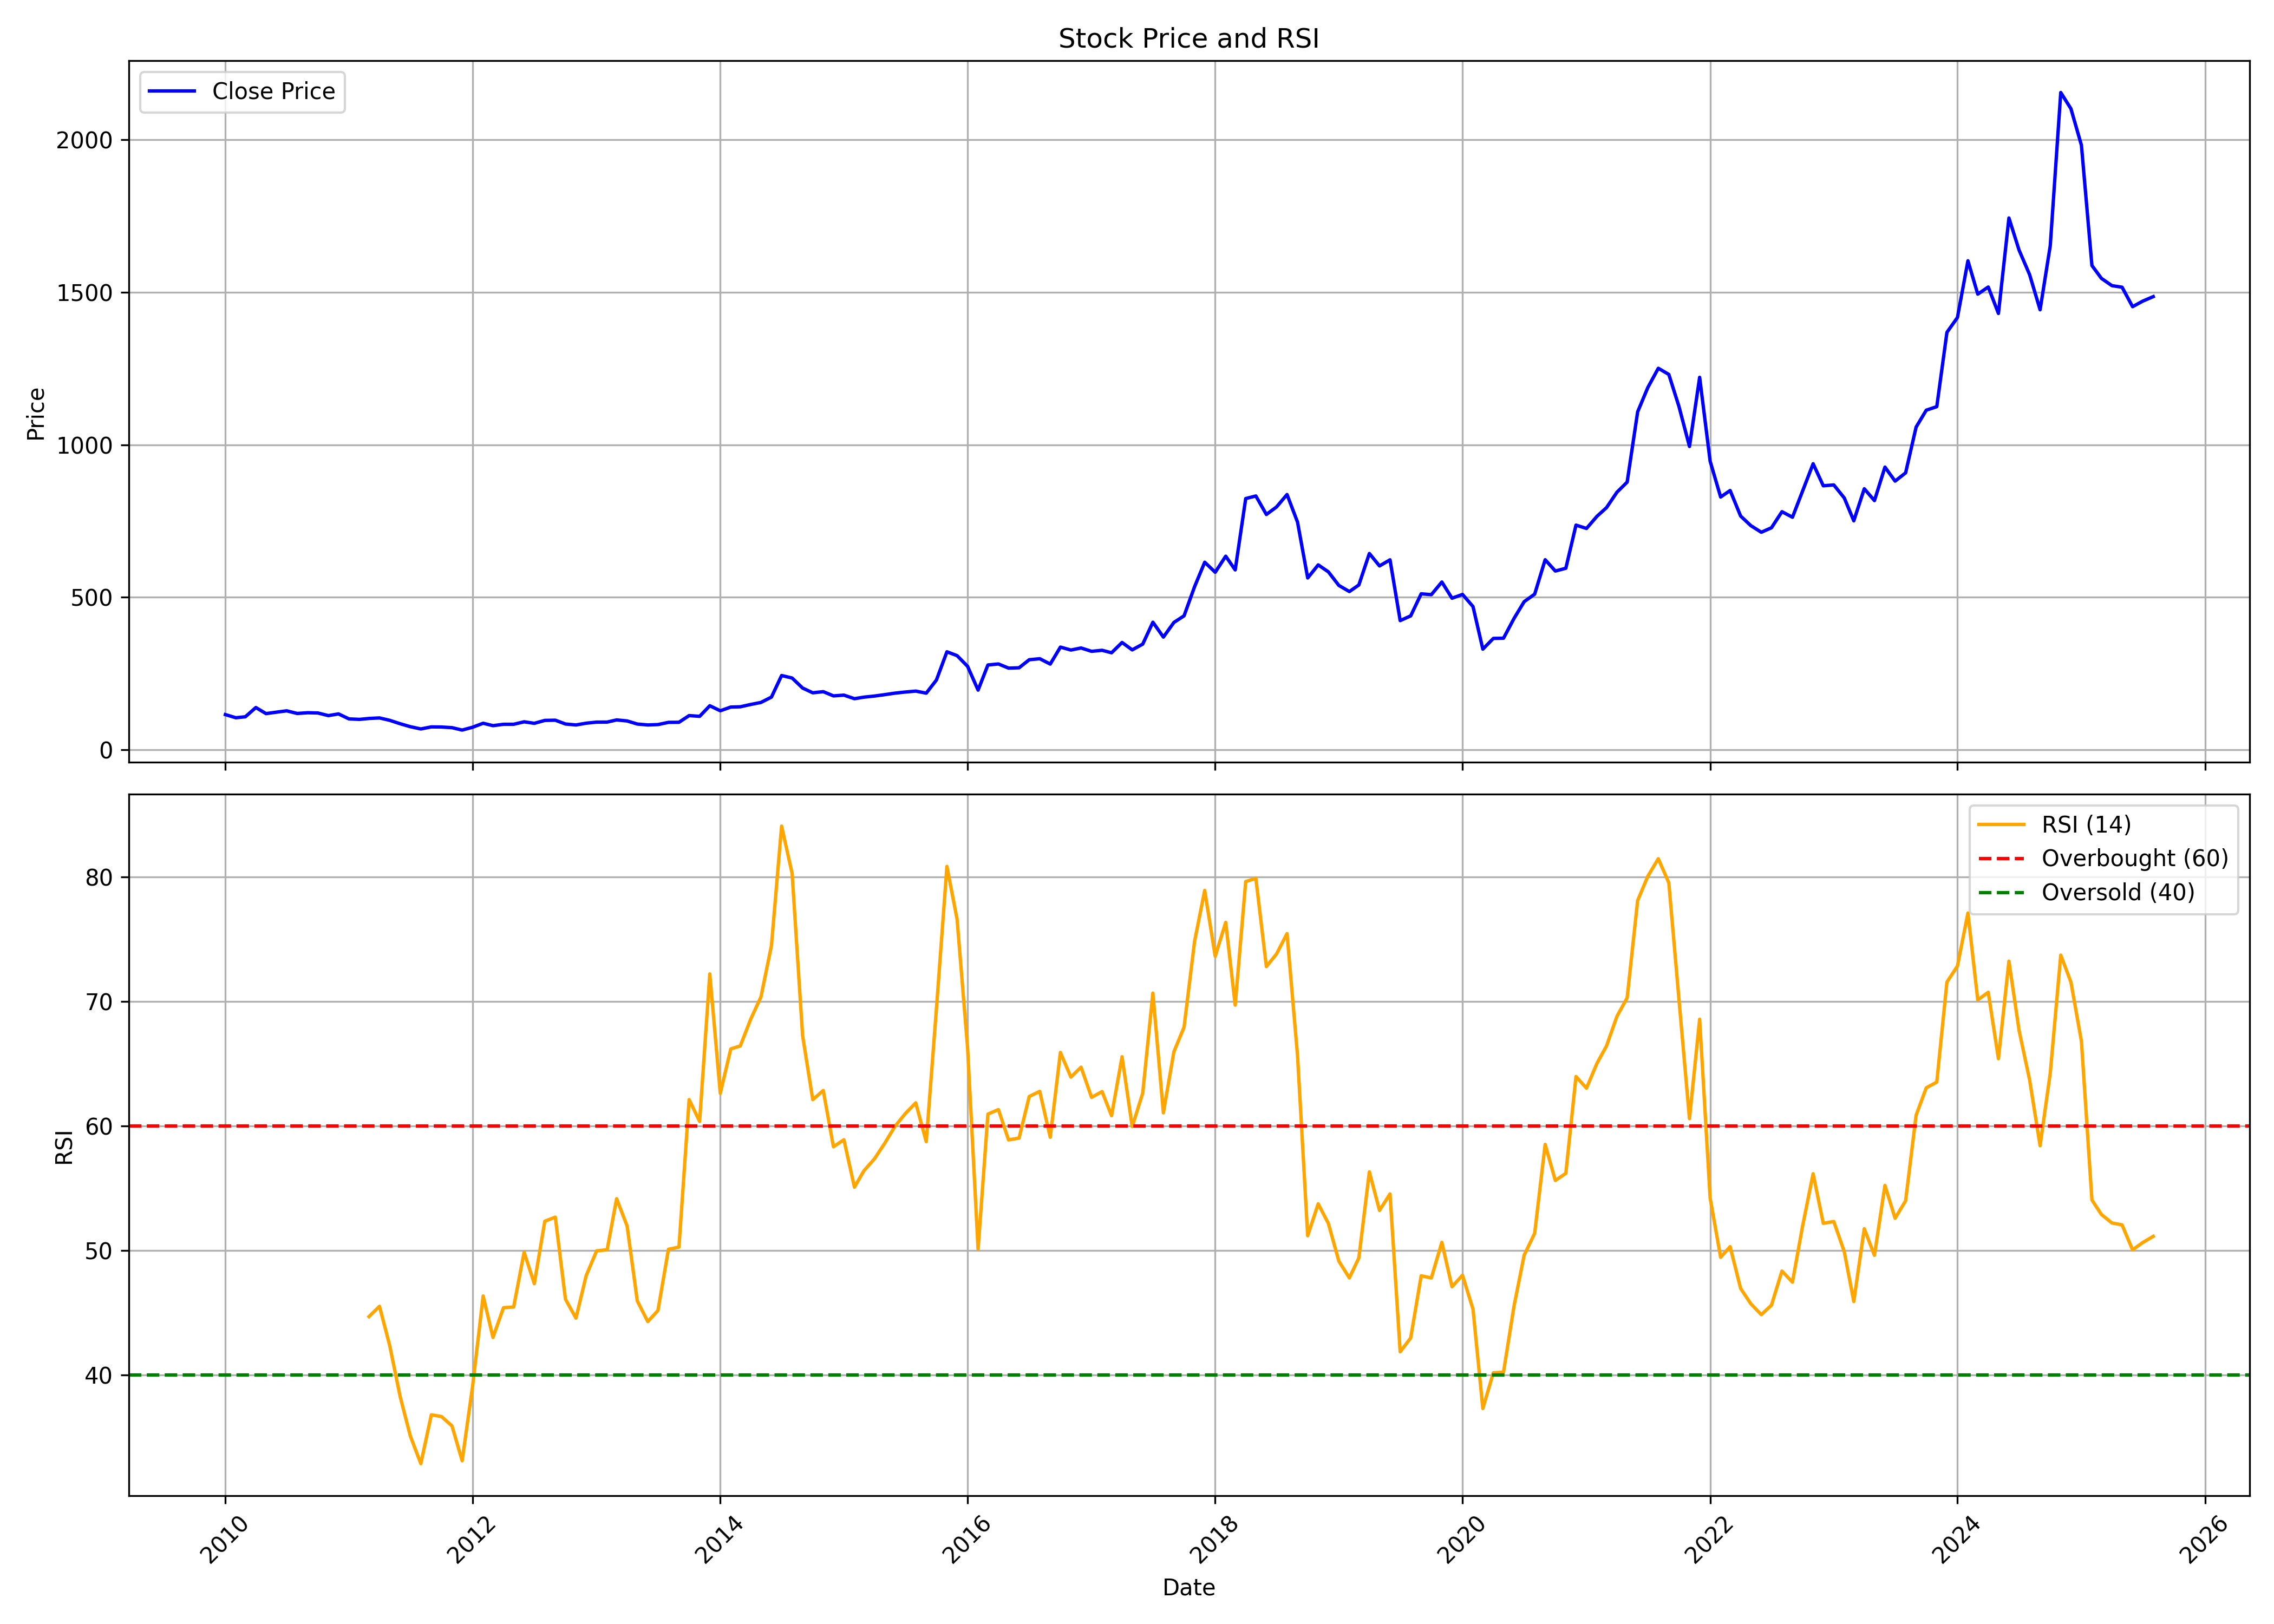

The file beside this chart, header and first rows:
, date, symbol, open, high, low, close, volume, rsi
0, 2010-01-01, SASKEN, 119.1, 131.6, 106.1, 114.9, 14205937, 
1, 2010-02-01, SASKEN, 112.1, 117.9, 103.4, 104.5, 2318731, 
2, 2010-03-01, SASKEN, 104.5, 119.9, 104.5, 107.7, 3498114, 
3, 2010-04-01, SASKEN, 109, 141.6, 107.3, 138, 9290562, 
4, 2010-05-01, SASKEN, 138.1, 138.3, 113, 118.1, 3704092, 
5, 2010-06-01, SASKEN, 118.6, 128.6, 113.7, 122.8, 5749621, 
6, 2010-07-01, SASKEN, 125.4, 138, 122.9, 127.2, 3739799, 
7, 2010-08-01, SASKEN, 127.5, 138, 115.3, 118.6, 3116026, 
8, 2010-09-01, SASKEN, 117.8, 130.8, 117.8, 120.9, 1560043, 
9, 2010-10-01, SASKEN, 121.6, 152, 117.2, 120.2, 10196535, 
10, 2010-11-01, SASKEN, 121.6, 126.6, 106.3, 111.5, 3578063, 
11, 2010-12-01, SASKEN, 114.7, 122.6, 105.3, 117.1, 1432728, 
12, 2011-01-01, SASKEN, 117.5, 127.3, 97.96, 100.7, 1827870, 
13, 2011-02-01, SASKEN, 98.8, 108.3, 96.72, 99.16, 1363203, 
14, 2011-03-01, SASKEN, 98.7, 107.4, 95.36, 102.2, 543446, 44.71
15, 2011-04-01, SASKEN, 103.1, 118.1, 101.2, 103.9, 1586038, 45.53
16, 2011-05-01, SASKEN, 104.1, 107, 94.06, 96.11, 704488, 42.4
17, 2011-06-01, SASKEN, 96.53, 99.9, 81.45, 84.85, 562750, 38.28
18, 2011-07-01, SASKEN, 85.05, 100.2, 74.6, 75.15, 4619451, 35.12
19, 2011-08-01, SASKEN, 77.17, 78.55, 63.7, 67.79, 862363, 32.89
20, 2011-09-01, SASKEN, 67.79, 77.57, 66.85, 74.49, 1091844, 36.82
21, 2011-10-01, SASKEN, 76.43, 77.71, 70.64, 74.09, 510174, 36.68
22, 2011-11-01, SASKEN, 73.42, 75.43, 65.71, 72.01, 526317, 35.92
23, 2011-12-01, SASKEN, 75.37, 76.12, 62.48, 64.05, 252704, 33.12
24, 2012-01-01, SASKEN, 64.43, 79.49, 63.88, 73.45, 391436, 39.16
25, 2012-02-01, SASKEN, 74.17, 99.92, 72.11, 86.45, 8027321, 46.36
26, 2012-03-01, SASKEN, 85.79, 96.01, 74.99, 78.56, 2047642, 43.03
27, 2012-04-01, SASKEN, 78.18, 97.45, 78.18, 83.02, 1285888, 45.42
28, 2012-05-01, SASKEN, 83.19, 84.15, 73.62, 83.12, 444822, 45.48
29, 2012-06-01, SASKEN, 82.3, 91.66, 81.37, 91.18, 744517, 49.87
30, 2012-07-01, SASKEN, 91.9, 97.93, 84.63, 86.24, 456936, 47.35
31, 2012-08-01, SASKEN, 89.38, 97.35, 86.97, 95.79, 502658, 52.37
32, 2012-09-01, SASKEN, 97.14, 107.7, 94.45, 96.43, 1057410, 52.69
33, 2012-10-01, SASKEN, 95.72, 99.16, 83.78, 83.99, 451019, 46.1
34, 2012-11-01, SASKEN, 83, 88.53, 77.39, 80.83, 665036, 44.58
35, 2012-12-01, SASKEN, 83.42, 91.24, 82.04, 86.64, 1166490, 47.99
36, 2013-01-01, SASKEN, 87.4, 103.3, 84.58, 90.16, 1977792, 49.99
37, 2013-02-01, SASKEN, 90.48, 95.88, 88.92, 90.3, 304953, 50.07
38, 2013-03-01, SASKEN, 89.5, 99.57, 87.84, 97.36, 937347, 54.18
39, 2013-04-01, SASKEN, 99.21, 115.1, 93.41, 93.99, 599169, 51.98
40, 2013-05-01, SASKEN, 93.99, 93.99, 82.88, 83.89, 182237, 45.97
41, 2013-06-01, SASKEN, 83.42, 92.69, 80.23, 80.85, 121672, 44.3
42, 2013-07-01, SASKEN, 81.83, 93.34, 79.04, 82.12, 446880, 45.19
43, 2013-08-01, SASKEN, 85.16, 93, 79.89, 89.39, 162666, 50.11
44, 2013-09-01, SASKEN, 88.93, 93.38, 74.8, 89.65, 230326, 50.29
45, 2013-10-01, SASKEN, 90.21, 125.5, 88.33, 111.6, 1072622, 62.14
46, 2013-11-01, SASKEN, 111.7, 116.7, 105, 109.1, 832660, 60.38
47, 2013-12-01, SASKEN, 111.7, 147.2, 111.2, 143.9, 2843677, 72.23
48, 2014-01-01, SASKEN, 145.4, 166.2, 124.2, 127.4, 5206489, 62.64
49, 2014-02-01, SASKEN, 127.4, 143.7, 120.1, 139.6, 968660, 66.21
50, 2014-03-01, SASKEN, 140, 155.2, 136.6, 140.4, 1623742, 66.45
51, 2014-04-01, SASKEN, 141.8, 179.9, 141.2, 148.1, 3397303, 68.61
52, 2014-05-01, SASKEN, 148.1, 169.3, 146.4, 154.7, 1338249, 70.38
53, 2014-06-01, SASKEN, 158, 181.3, 151, 172.3, 1174451, 74.51
54, 2014-07-01, SASKEN, 172.9, 265.3, 172, 243, 7364234, 84.11
55, 2014-08-01, SASKEN, 240.4, 255.6, 221.9, 234.8, 2527226, 80.31
56, 2014-09-01, SASKEN, 237.2, 274.7, 181.1, 201.9, 9834960, 67.28
57, 2014-10-01, SASKEN, 204.4, 227.6, 182.6, 186.3, 2681353, 62.13
58, 2014-11-01, SASKEN, 186.5, 205.8, 183.6, 190.1, 1302400, 62.87
59, 2014-12-01, SASKEN, 190.5, 204.8, 165.8, 176.2, 927833, 58.35
... 128 more rows
